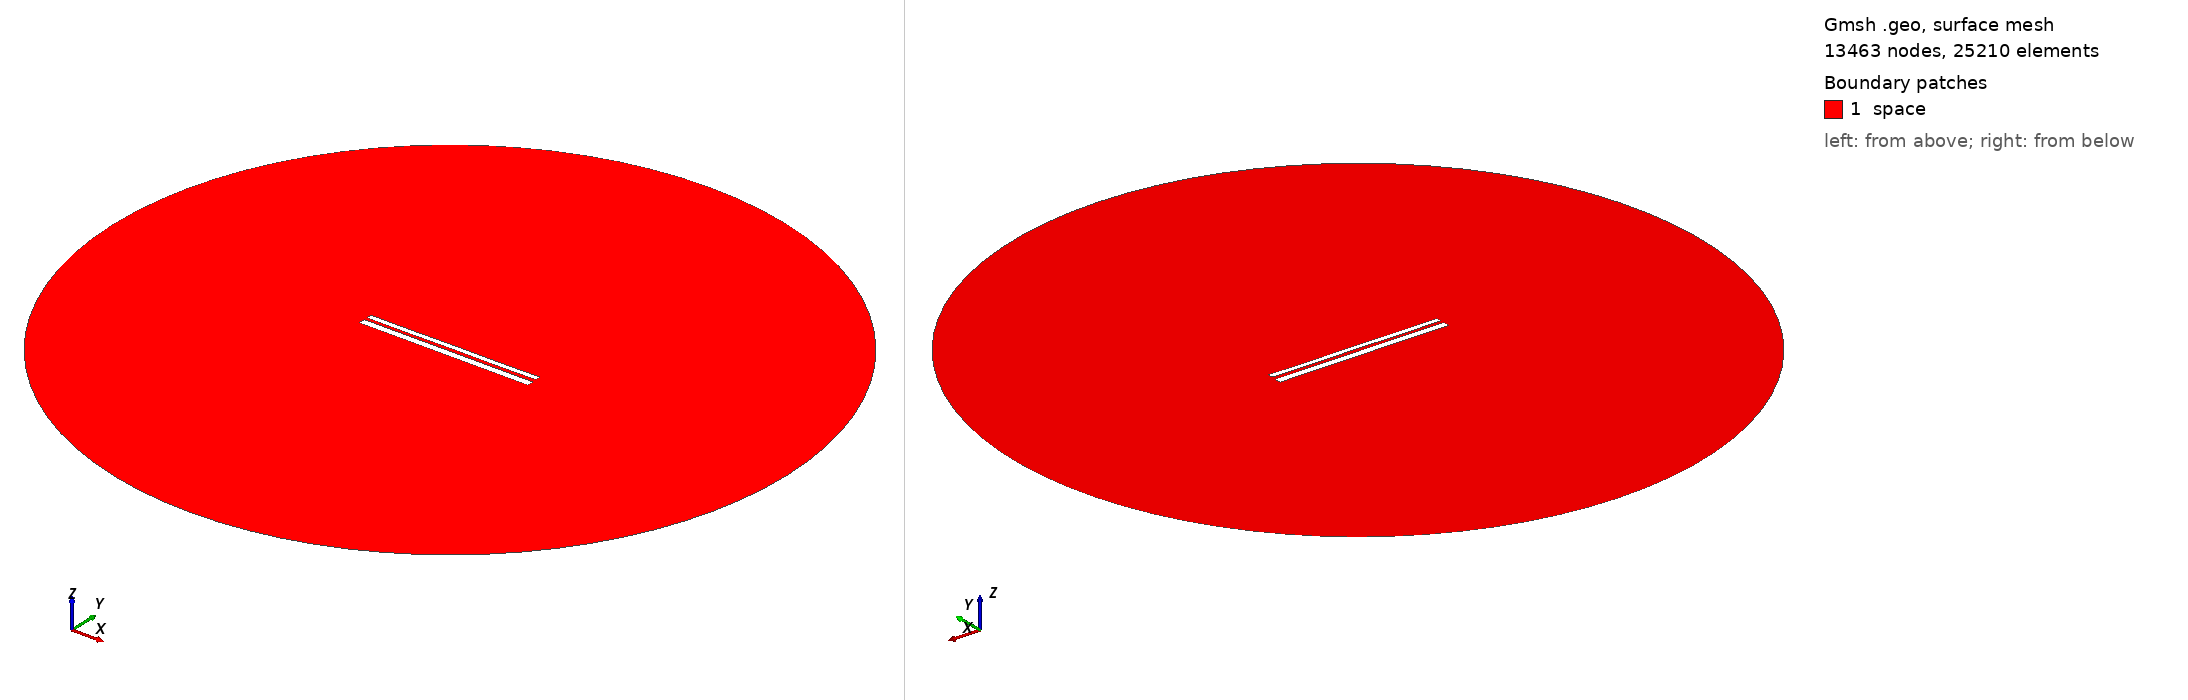

Gmsh geometry script, surface-meshed: 13463 nodes, 25210 surface elements. Boundary patches (legend numbers): 1 space. Left view from above one corner, right view from below the opposite corner. Legend entries are the model's physical surfaces. The drawing asked Gmsh for element sizes between 1% and 20% of the model's largest extent; the script's own settings can give other sizes.

=== 9937.geo (drawn) ===
//---------------------------------------
// Geometry kernel
//---------------------------------------

SetFactory("OpenCASCADE");



//---------------------------------------
// Parameters of the geometry
//---------------------------------------

// Overetch of the upper plate
overetch = 0.375;

// Distance between the plates
distance = 1.5;

// Discretization over the x axis (for the deformation)
nx = 50; 

// Length of the plate
L = 100 - overetch; 

// Number of modes
n = 4; 

// 1st mode coefficient
coeff(1) = 0.15;
beta(1) = 0.596864 * 3.1415926535 / L;

// 2nd mode coefficient
coeff(2) = 0.0;
beta(2) = 1.49418 * 3.1415926535 / L;

// 3rd mode coefficient
coeff(3) = 0.0;
beta(3) = 2.50025 * 3.1415926535 / L;

// 4th mode coefficient
coeff(4) = -0.075;
beta(4) = 3.49999 * 3.1415926535 / L;



//---------------------------------------
// Upper plate (deformed rectangle)
//---------------------------------------

// Coordiantes of the upper plate
xmin = -50;
xmax = 50 - overetch;

// Height of the upper plate
yheight = 4 - 2 * overetch;

// Indexes of the points
UpperID[] = {};
LowerID[] = {};
LeftID[] = {};
RightID[] = {};

// Point index
p = 1;

// Horizontal edges
For i In {1:nx}
    x = xmin + (i-1)*(xmax - xmin)/(nx-1);

    y_bottom = distance / 2 + overetch;
    For j In {1:n}
        C = (Cosh(beta(j)*L) + Cos(beta(j)*L)) / (Sinh(beta(j)*L) + Sin(beta(j)*L));
        y_bottom  = y_bottom + coeff(j) * (Cosh(beta(j)*(x+50)) - Cos(beta(j)*(x+50)) - C * (Sinh(beta(j)*(x+50)) - Sin(beta(j)*(x+50))));
    EndFor

    y_top = y_bottom + yheight;

    Point(p) = {x, y_top, 0, 1.0};
    UpperID[i] = p;
    p = p + 1;

    Point(p) = {x, y_bottom, 0, 1.0};
    LowerID[i] = p;
    p = p + 1;
EndFor

// Create point lists
UpperPts[] = {}; LowerPts[] = {};
For i In {1:nx}
  UpperPts[] += {UpperID[i]};
  LowerPts[] += {LowerID[i]};
EndFor

// Build splines
Spline(1) = {UpperPts[]};
Spline(2) = {LowerPts[]};
Line(3) = {LowerPts[nx-1], UpperPts[nx-1]};
Line(4) = {LowerPts[0], UpperPts[0]};

// Build the plane surface
Curve Loop(1) = {2, 3, -1, -4};
Plane Surface(1) = {1};



//---------------------------------------
// Lower plate (rectangle)
//---------------------------------------

// Vertices
Point(1001) = {-50, -1, 0, 1.0};
Point(1002) = { 50, -1, 0, 1.0};
Point(1003) = { 50,  -5, 0, 1.0};
Point(1004) = {-50,  -5, 0, 1.0};

// Edges
Line(5) = {1001, 1002};
Line(6) = {1002, 1003};
Line(7) = {1003, 1004};
Line(8) = {1004, 1001};

// Plane surface
Line Loop(2) = {5, 6, 7, 8};
Plane Surface(2) = {2}; 



//---------------------------------------
// Outer (fictious) boundary
//---------------------------------------

// Points
Point(1005) = {0, 0, 0};       // Center
Point(1006) = {200, 0, 0};     // Start point
Point(1007) = {0, 200, 0};     // 90 degrees
Point(1008) = {-200, 0, 0};    // 180 degrees
Point(1009) = {0, -200, 0};    // 270 degrees

// Circle arcs (each needs start, center, end)
Circle(9) = {1006, 1005, 1007};
Circle(10) = {1007, 1005, 1008};
Circle(11) = {1008, 1005, 1009};
Circle(12) = {1009, 1005, 1006};

// Plane surface for the entire domain
Curve Loop(3) = {9, 10, 11, 12};
Surface(3) = {3};

// Subtract the plates from the whole domain to obtain the actual domain where we want to solve the equations
BooleanDifference{ Surface{3}; Delete; }{ Surface{1}; Surface{2}; Delete; }




//---------------------------------------
// Transfinite Lines/Curves
//---------------------------------------

// Set the number of points on the boundaries
r = 7;

// Plates
Transfinite Curve {1, 2} = 50*r Using Progression 1;
Transfinite Curve {3, 4} = 2*r Using Progression 1;
Transfinite Line {5, 7} = 50*r Using Progression 1;
Transfinite Line {6, 8} = 2*r Using Progression 1;

// Outer boundary
Transfinite Line {9, 10, 11, 12} = 20 Using Progression 1;



//---------------------------------------
// Physical groups
//---------------------------------------                

// Physical curves (boundaries)
Physical Line("force_segment", 10) = {2};
Physical Line("upper_plate", 11) = {1, 3, 4};
Physical Line("lower_plate", 12) = {5, 6, 7, 8};
Physical Line("boundary", 20) = {9, 10, 11, 12};

// Physical Surfaces
Physical Surface("space", 30) = {3};



//---------------------------------------
// 6. Generate the Mesh
//---------------------------------------

// 2D mesh generation
Mesh 2;
